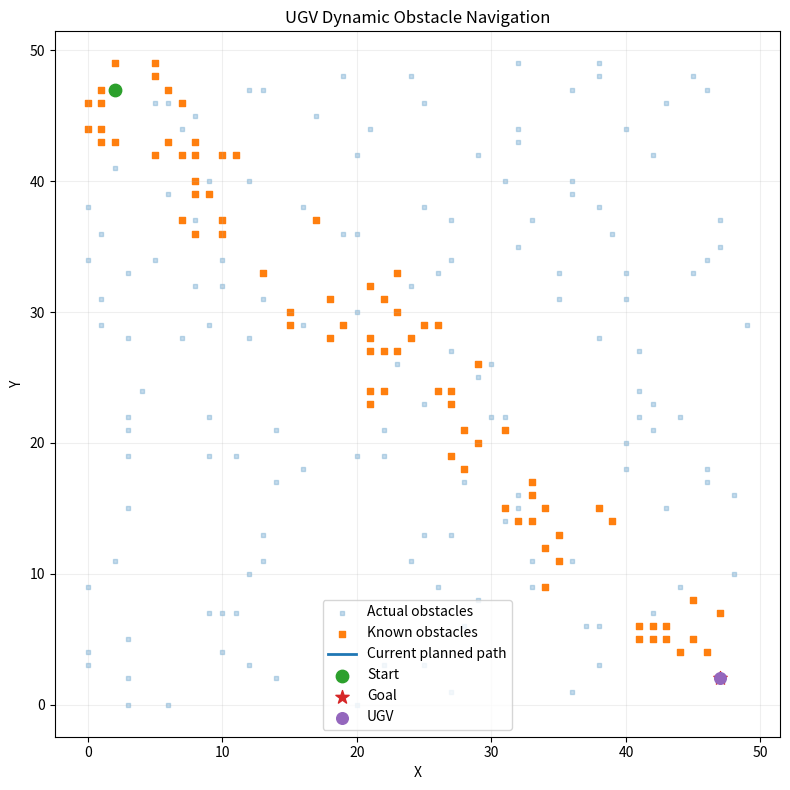

Write Python code to recreate this figure.
"""
Assignment 6 - UGV Navigation with Dynamic Obstacles

Unlike the static version, the UGV does not know the complete
obstacle map. Obstacles move/change during execution.

At every step:
1. The UGV senses nearby obstacles.
2. Newly observed obstacles are added to its internal map.
3. A* replans a path from the current position.
4. The UGV moves one step and the environment changes again.

This is a simple model of online replanning.
"""

import heapq
import math
import random
import time

import matplotlib.pyplot as plt

SIZE = 50
SENSE_RADIUS = 3
INITIAL_DENSITY = 0.12

MOVES = [
    (-1, 0), (1, 0), (0, -1), (0, 1),
    (-1, -1), (-1, 1), (1, -1), (1, 1),
]


def heuristic(a, b):
    return max(abs(a[0] - b[0]), abs(a[1] - b[1]))


def inside(p):
    return 0 <= p[0] < SIZE and 0 <= p[1] < SIZE


def astar(blocked, start, goal):
    queue = [(heuristic(start, goal), 0, start)]
    g = {start: 0}
    parent = {start: None}

    while queue:
        _, cost, current = heapq.heappop(queue)

        if cost != g.get(current):
            continue

        if current == goal:
            path = []
            node = goal
            while node is not None:
                path.append(node)
                node = parent[node]
            return list(reversed(path))

        for dr, dc in MOVES:
            nxt = (current[0] + dr, current[1] + dc)

            if not inside(nxt) or nxt in blocked:
                continue

            new_cost = cost + 1

            if new_cost < g.get(nxt, float("inf")):
                g[nxt] = new_cost
                parent[nxt] = current
                heapq.heappush(
                    queue, (new_cost + heuristic(nxt, goal), new_cost, nxt)
                )

    return None


def generate_environment(seed):
    random.seed(seed)
    blocked = set()

    for r in range(SIZE):
        for c in range(SIZE):
            if random.random() < INITIAL_DENSITY:
                blocked.add((r, c))

    return blocked


def move_dynamic_obstacles(blocked, start, goal):
    # A fraction of obstacles move to neighbouring cells.
    updated = set()

    for obstacle in blocked:
        if obstacle in (start, goal):
            continue

        if random.random() < 0.25:
            options = [
                (obstacle[0] + dr, obstacle[1] + dc)
                for dr, dc in MOVES
                if inside((obstacle[0] + dr, obstacle[1] + dc))
            ]

            if options:
                candidate = random.choice(options)
                if candidate not in (start, goal):
                    updated.add(candidate)
                else:
                    updated.add(obstacle)
            else:
                updated.add(obstacle)
        else:
            updated.add(obstacle)

    return updated


def sense_obstacles(actual_blocked, position):
    known = set()

    for obstacle in actual_blocked:
        if (
            abs(obstacle[0] - position[0]) <= SENSE_RADIUS
            and abs(obstacle[1] - position[1]) <= SENSE_RADIUS
        ):
            known.add(obstacle)

    return known


def plot_environment(actual, known, path, start, goal, current):
    plt.figure(figsize=(8, 8))

    if actual:
        x = [c for r, c in actual]
        y = [SIZE - 1 - r for r, c in actual]
        plt.scatter(x, y, s=8, marker="s", alpha=0.25, label="Actual obstacles")

    if known:
        x = [c for r, c in known]
        y = [SIZE - 1 - r for r, c in known]
        plt.scatter(x, y, s=18, marker="s", label="Known obstacles")

    if path:
        x = [c for r, c in path]
        y = [SIZE - 1 - r for r, c in path]
        plt.plot(x, y, linewidth=2, label="Current planned path")

    plt.scatter([start[1]], [SIZE - 1 - start[0]], s=80, label="Start")
    plt.scatter([goal[1]], [SIZE - 1 - goal[0]], s=100, marker="*", label="Goal")
    plt.scatter([current[1]], [SIZE - 1 - current[0]], s=70, label="UGV")

    plt.title("UGV Dynamic Obstacle Navigation")
    plt.xlabel("X")
    plt.ylabel("Y")
    plt.legend()
    plt.grid(alpha=0.2)
    plt.tight_layout()
    plt.show()


def main():
    random.seed()
    start = (2, 2)
    goal = (SIZE - 3, SIZE - 3)

    actual_blocked = generate_environment(int(time.time()) % 100000)
    actual_blocked.discard(start)
    actual_blocked.discard(goal)

    known_blocked = set()
    current = start
    travelled = 0
    replans = 0
    collision_avoided = 0
    trajectory = [current]

    max_steps = 300

    for step in range(max_steps):
        if current == goal:
            break

        # Sense the environment around the current position.
        newly_seen = sense_obstacles(actual_blocked, current)
        known_blocked.update(newly_seen)

        # Plan using only the information available to the UGV.
        path = astar(known_blocked, current, goal)
        replans += 1

        if not path:
            print("No route is currently known. Waiting and sensing again...")
            actual_blocked = move_dynamic_obstacles(
                actual_blocked, current, goal
            )
            continue

        # Move one cell along the current plan.
        next_position = path[1] if len(path) > 1 else current

        if next_position in actual_blocked:
            # The obstacle was not known when the previous plan was made.
            known_blocked.add(next_position)
            collision_avoided += 1
            actual_blocked = move_dynamic_obstacles(
                actual_blocked, current, goal
            )
            continue

        current = next_position
        travelled += 1
        trajectory.append(current)

        # Dynamic environment changes after movement.
        actual_blocked = move_dynamic_obstacles(
            actual_blocked, current, goal
        )

    success = current == goal

    print("\nDYNAMIC UGV RESULTS")
    print("-" * 35)
    print("Goal reached       :", success)
    print("Steps travelled    :", travelled)
    print("Replanning count   :", replans)
    print("Unexpected blocks  :", collision_avoided)
    print("Final position     :", current)
    print("Known obstacles    :", len(known_blocked))

    # Plot the final state and the last planned route.
    final_path = astar(known_blocked, current, goal) if not success else [current]
    plot_environment(
        actual_blocked, known_blocked, final_path,
        start, goal, current
    )


if __name__ == "__main__":
    main()
